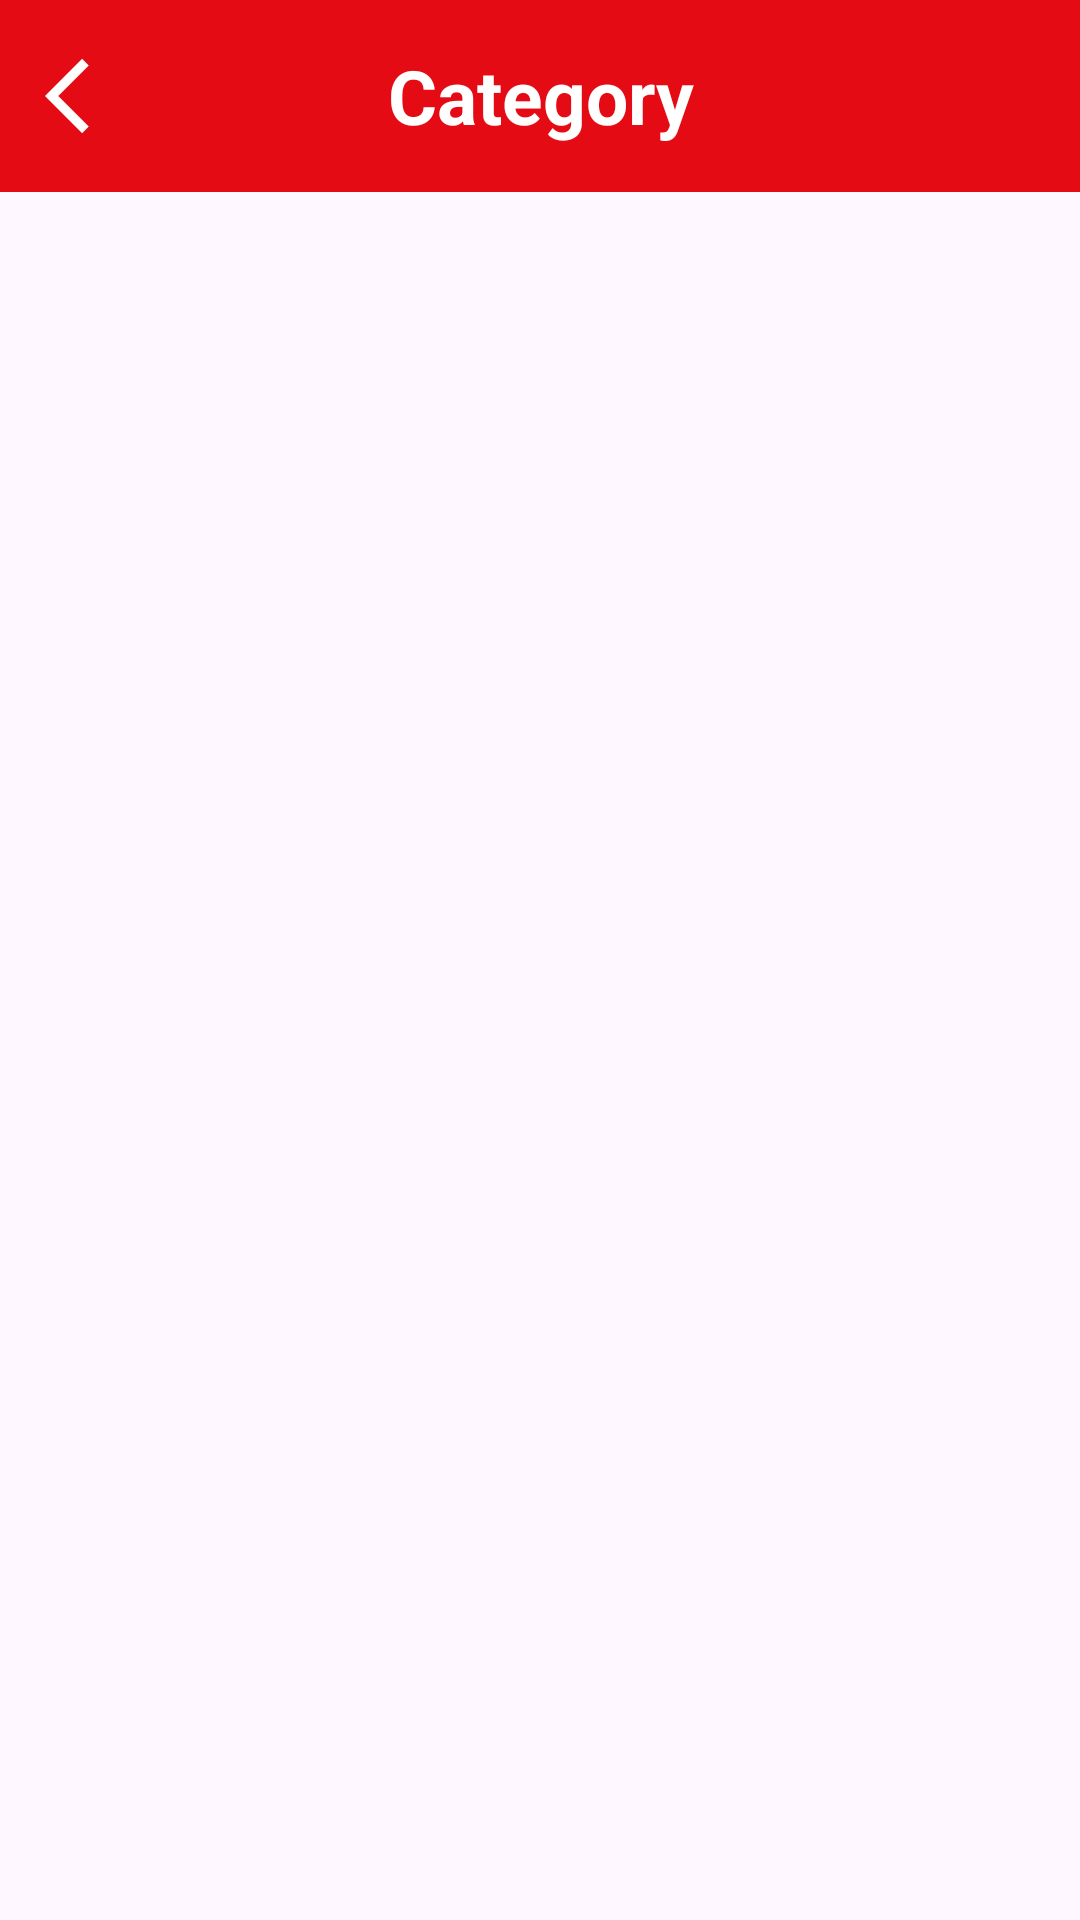

Reconstruct the res/layout file that produces this screen, plus the resources it refers to.
<!-- AndroidManifest.xml: application theme Theme.MTicket -->
<!-- res/layout/activity_category.xml -->
<?xml version="1.0" encoding="utf-8"?>
<LinearLayout xmlns:android="http://schemas.android.com/apk/res/android"
    xmlns:tools="http://schemas.android.com/tools"
    android:id="@+id/main"
    android:layout_width="match_parent"
    android:layout_height="match_parent"
    android:orientation="vertical"
    tools:context=".ui.Category">

    <LinearLayout
        android:layout_width="match_parent"
        android:layout_height="wrap_content"
        android:background="@color/app_color"
        android:gravity="center"
        android:orientation="horizontal"
        android:paddingHorizontal="15dp">

        <ImageView
            android:id="@+id/img_back"
            android:layout_width="wrap_content"
            android:layout_height="wrap_content"
            android:src="@drawable/baseline_arrow_back_ios_24_white" />

        <TextView
            android:id="@+id/tvCategory_name"
            android:layout_width="match_parent"
            android:layout_height="?attr/actionBarSize"
            android:layout_weight="1"
            android:gravity="center"
            android:text="Category"
            android:textColor="@color/white"
            android:textSize="25sp"
            android:textStyle="bold" />

        <ImageView
            android:layout_width="wrap_content"
            android:layout_height="wrap_content"
            android:src="@drawable/baseline_arrow_back_ios_24_white"
            android:visibility="invisible" />
    </LinearLayout>

    <androidx.recyclerview.widget.RecyclerView
        android:id="@+id/rv_Movie"
        android:layout_width="match_parent"
        android:layout_height="wrap_content"/>
</LinearLayout>
<!-- resources referenced by this layout -->
<resources>
  <color name="app_color">#E50B14</color>
  <color name="white">#FFFFFFFF</color>
  <!-- drawable baseline_arrow_back_ios_24_white (drawable) -->
  <vector xmlns:android="http://schemas.android.com/apk/res/android" android:autoMirrored="true" android:height="30dp" android:tint="#FFFFFF" android:viewportHeight="24" android:viewportWidth="24" android:width="30dp">
        
      <path android:fillColor="@android:color/white" android:pathData="M11.67,3.87L9.9,2.1 0,12l9.9,9.9 1.77,-1.77L3.54,12z"/>
      
  </vector>
  <style name="Theme.MTicket" parent="Base.Theme.MTicket" />
  <style name="Base.Theme.MTicket" parent="Theme.Material3.DayNight.NoActionBar">
          
          
      </style>
</resources>
